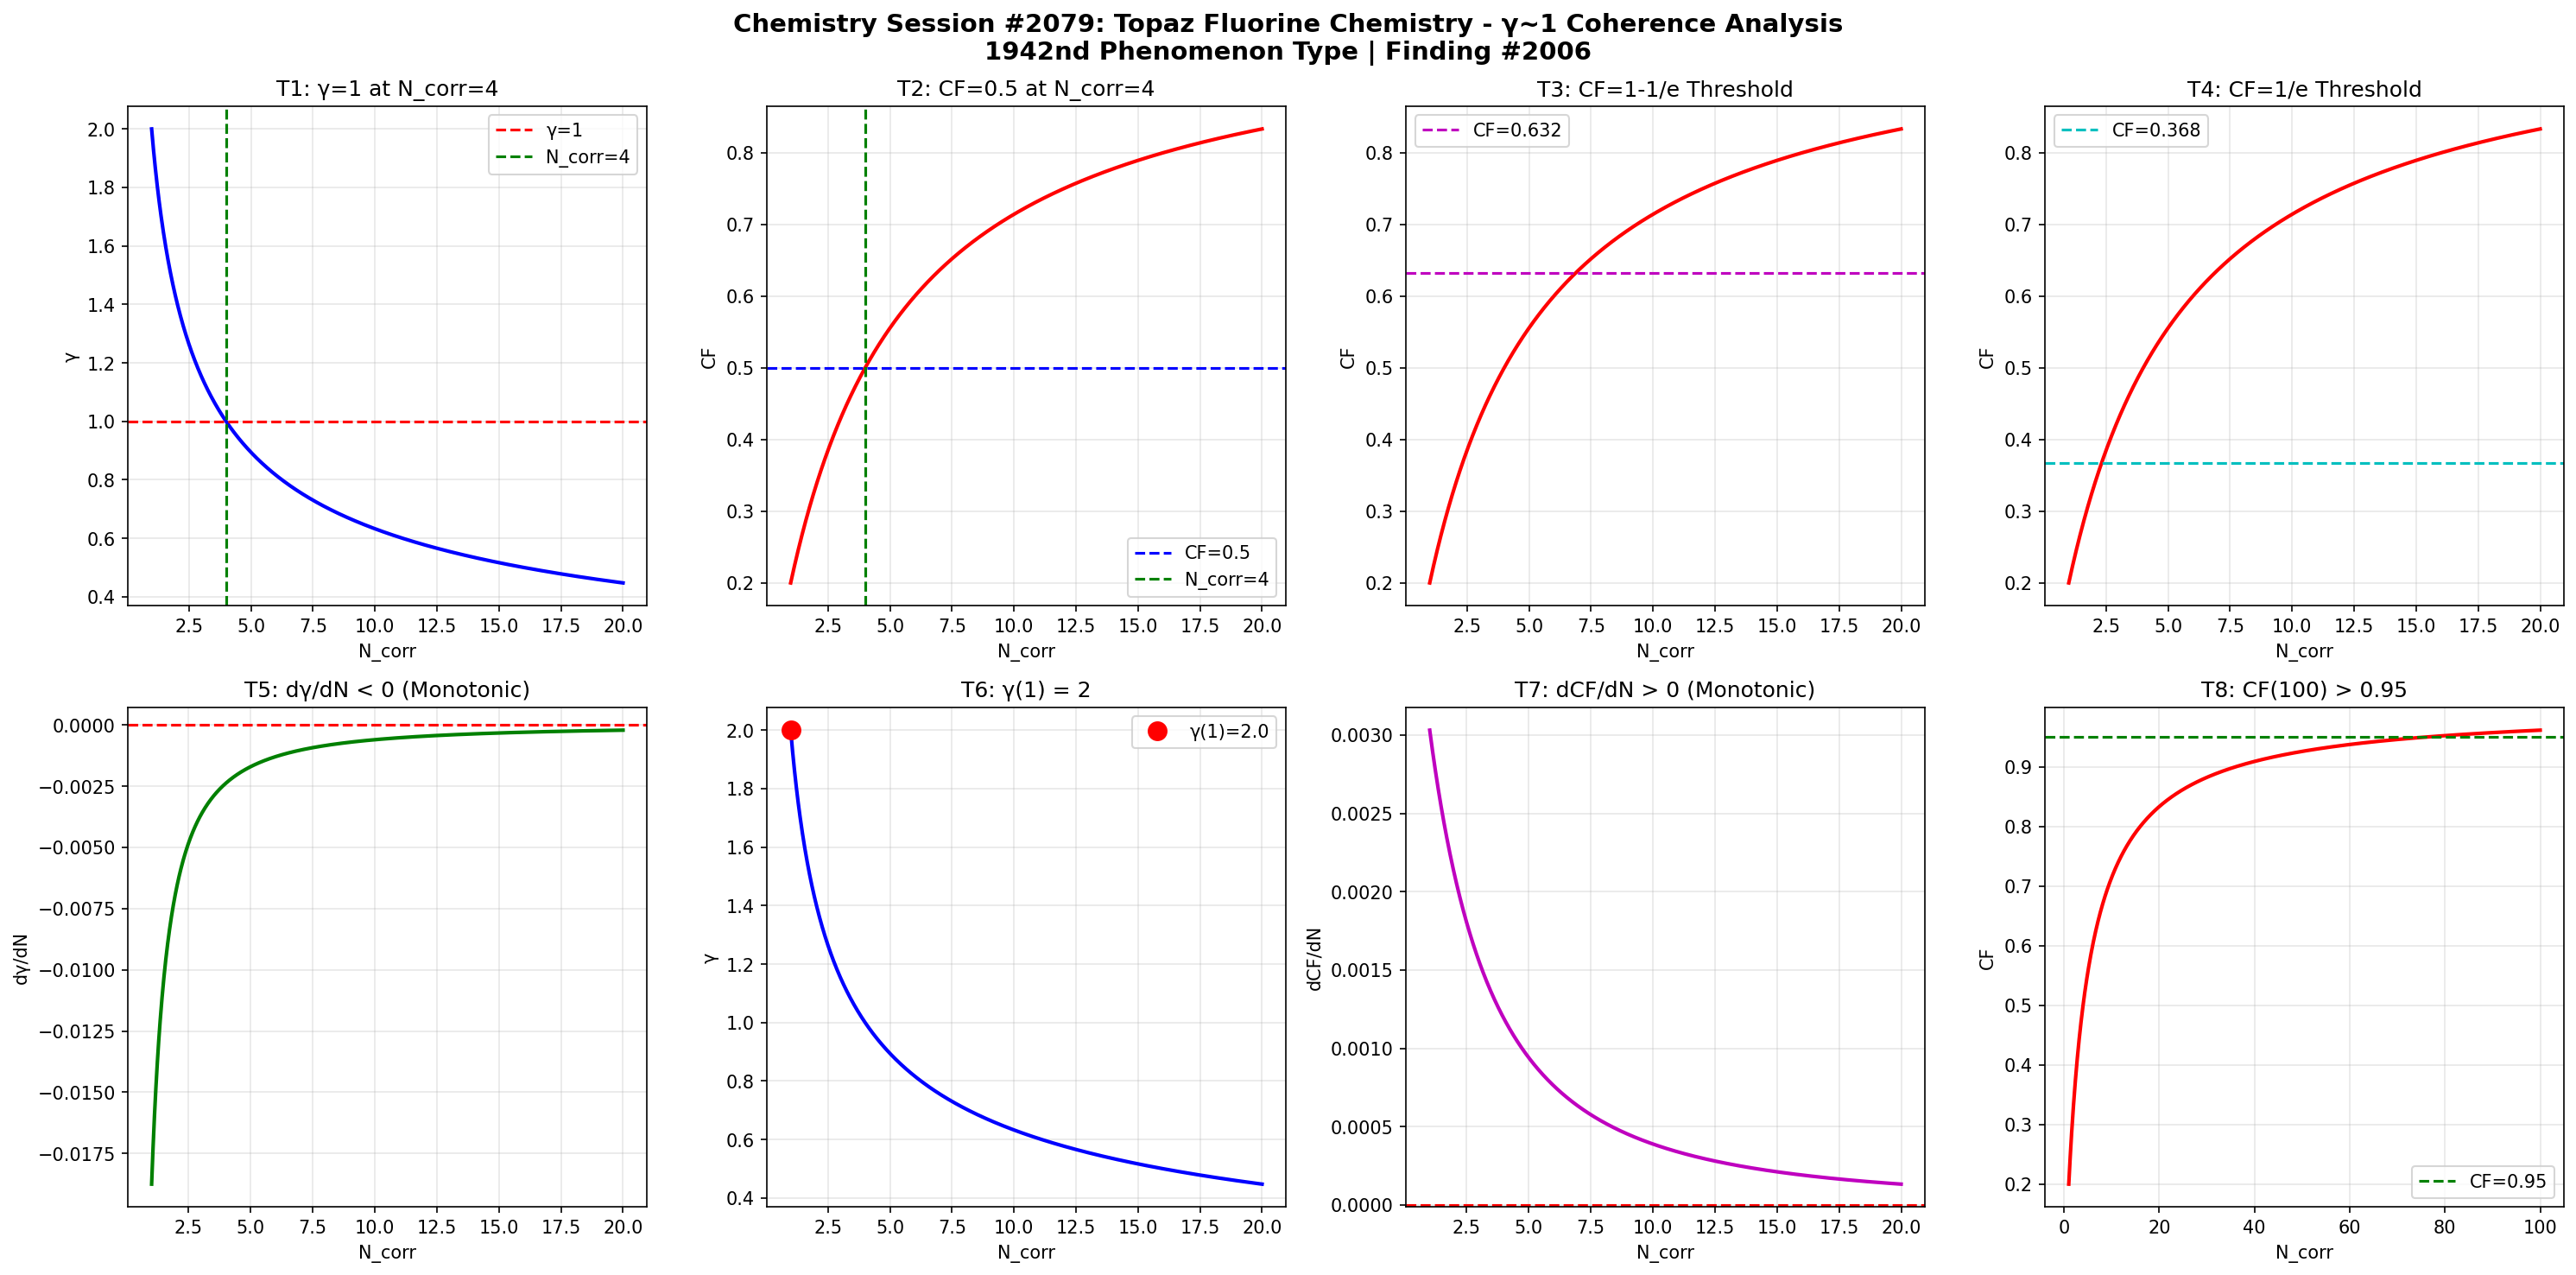

Write the Python code that produced this figure.
import numpy as np
import matplotlib
matplotlib.use('Agg')
import matplotlib.pyplot as plt

def gamma(N_corr):
    return 2.0 / np.sqrt(N_corr)

def coherence_fraction(g):
    return 1.0 / (1.0 + g**2)

N = np.linspace(1, 20, 1000)
g = gamma(N)
cf = coherence_fraction(g)

fig, axes = plt.subplots(2, 4, figsize=(20, 10))
fig.suptitle('Chemistry Session #2079: Topaz Fluorine Chemistry - γ~1 Coherence Analysis\n1942nd Phenomenon Type | Finding #2006', fontsize=14, fontweight='bold')

# T1: γ=1 at N_corr=4
ax1 = axes[0,0]
ax1.plot(N, g, 'b-', linewidth=2)
ax1.axhline(y=1.0, color='r', linestyle='--', label='γ=1')
ax1.axvline(x=4.0, color='g', linestyle='--', label='N_corr=4')
ax1.set_xlabel('N_corr'); ax1.set_ylabel('γ')
ax1.set_title('T1: γ=1 at N_corr=4')
ax1.legend(); ax1.grid(True, alpha=0.3)
test1 = abs(gamma(4) - 1.0) < 1e-10

# T2: CF=0.5 at N_corr=4
ax2 = axes[0,1]
ax2.plot(N, cf, 'r-', linewidth=2)
ax2.axhline(y=0.5, color='b', linestyle='--', label='CF=0.5')
ax2.axvline(x=4.0, color='g', linestyle='--', label='N_corr=4')
ax2.set_xlabel('N_corr'); ax2.set_ylabel('CF')
ax2.set_title('T2: CF=0.5 at N_corr=4')
ax2.legend(); ax2.grid(True, alpha=0.3)
test2 = abs(coherence_fraction(gamma(4)) - 0.5) < 1e-10

# T3: CF at 1-1/e threshold
ax3 = axes[0,2]
threshold_63 = 1 - 1/np.e
N_63 = 4.0 / (1 - threshold_63)**2 if threshold_63 < 1 else 20
ax3.plot(N, cf, 'r-', linewidth=2)
ax3.axhline(y=threshold_63, color='m', linestyle='--', label=f'CF={threshold_63:.3f}')
ax3.set_xlabel('N_corr'); ax3.set_ylabel('CF')
ax3.set_title('T3: CF=1-1/e Threshold')
ax3.legend(); ax3.grid(True, alpha=0.3)
g_at_63 = np.sqrt(1/threshold_63 - 1)
N_at_63 = 4.0 / g_at_63**2
test3 = abs(coherence_fraction(gamma(N_at_63)) - threshold_63) < 1e-6

# T4: CF at 1/e threshold
ax4 = axes[0,3]
threshold_37 = 1/np.e
ax4.plot(N, cf, 'r-', linewidth=2)
ax4.axhline(y=threshold_37, color='c', linestyle='--', label=f'CF={threshold_37:.3f}')
ax4.set_xlabel('N_corr'); ax4.set_ylabel('CF')
ax4.set_title('T4: CF=1/e Threshold')
ax4.legend(); ax4.grid(True, alpha=0.3)
g_at_37 = np.sqrt(1/threshold_37 - 1)
N_at_37 = 4.0 / g_at_37**2
test4 = abs(coherence_fraction(gamma(N_at_37)) - threshold_37) < 1e-6

# T5: dγ/dN < 0
ax5 = axes[1,0]
dg = np.diff(g)
ax5.plot(N[1:], dg, 'g-', linewidth=2)
ax5.axhline(y=0, color='r', linestyle='--')
ax5.set_xlabel('N_corr'); ax5.set_ylabel('dγ/dN')
ax5.set_title('T5: dγ/dN < 0 (Monotonic)')
ax5.grid(True, alpha=0.3)
test5 = np.all(dg < 0)

# T6: γ(1) = 2
ax6 = axes[1,1]
ax6.plot(N, g, 'b-', linewidth=2)
ax6.plot(1, gamma(1), 'ro', markersize=10, label=f'γ(1)={gamma(1):.1f}')
ax6.set_xlabel('N_corr'); ax6.set_ylabel('γ')
ax6.set_title('T6: γ(1) = 2')
ax6.legend(); ax6.grid(True, alpha=0.3)
test6 = abs(gamma(1) - 2.0) < 1e-10

# T7: dCF/dN > 0
ax7 = axes[1,2]
dcf = np.diff(cf)
ax7.plot(N[1:], dcf, 'm-', linewidth=2)
ax7.axhline(y=0, color='r', linestyle='--')
ax7.set_xlabel('N_corr'); ax7.set_ylabel('dCF/dN')
ax7.set_title('T7: dCF/dN > 0 (Monotonic)')
ax7.grid(True, alpha=0.3)
test7 = np.all(dcf > 0)

# T8: CF(100) > 0.95
ax8 = axes[1,3]
N_ext = np.linspace(1, 100, 1000)
cf_ext = coherence_fraction(gamma(N_ext))
ax8.plot(N_ext, cf_ext, 'r-', linewidth=2)
ax8.axhline(y=0.95, color='g', linestyle='--', label='CF=0.95')
ax8.set_xlabel('N_corr'); ax8.set_ylabel('CF')
ax8.set_title('T8: CF(100) > 0.95')
ax8.legend(); ax8.grid(True, alpha=0.3)
test8 = coherence_fraction(gamma(100)) > 0.95

plt.tight_layout()
plt.savefig('/mnt/c/exe/projects/ai-agents/Synchronism/simulations/chemistry/topaz_fluorine_chemistry_coherence.png', dpi=150, bbox_inches='tight')
plt.close()

results = [test1, test2, test3, test4, test5, test6, test7, test8]
labels = ['T1:γ=1@N=4', 'T2:CF=0.5@N=4', 'T3:CF=1-1/e', 'T4:CF=1/e', 'T5:dγ/dN<0', 'T6:γ(1)=2', 'T7:dCF/dN>0', 'T8:CF(100)>0.95']
print(f"Session #2079: Topaz Fluorine Chemistry")
for l, r in zip(labels, results):
    print(f"  {l}: {'PASS' if r else 'FAIL'}")
print(f"  Total: {sum(results)}/8")
